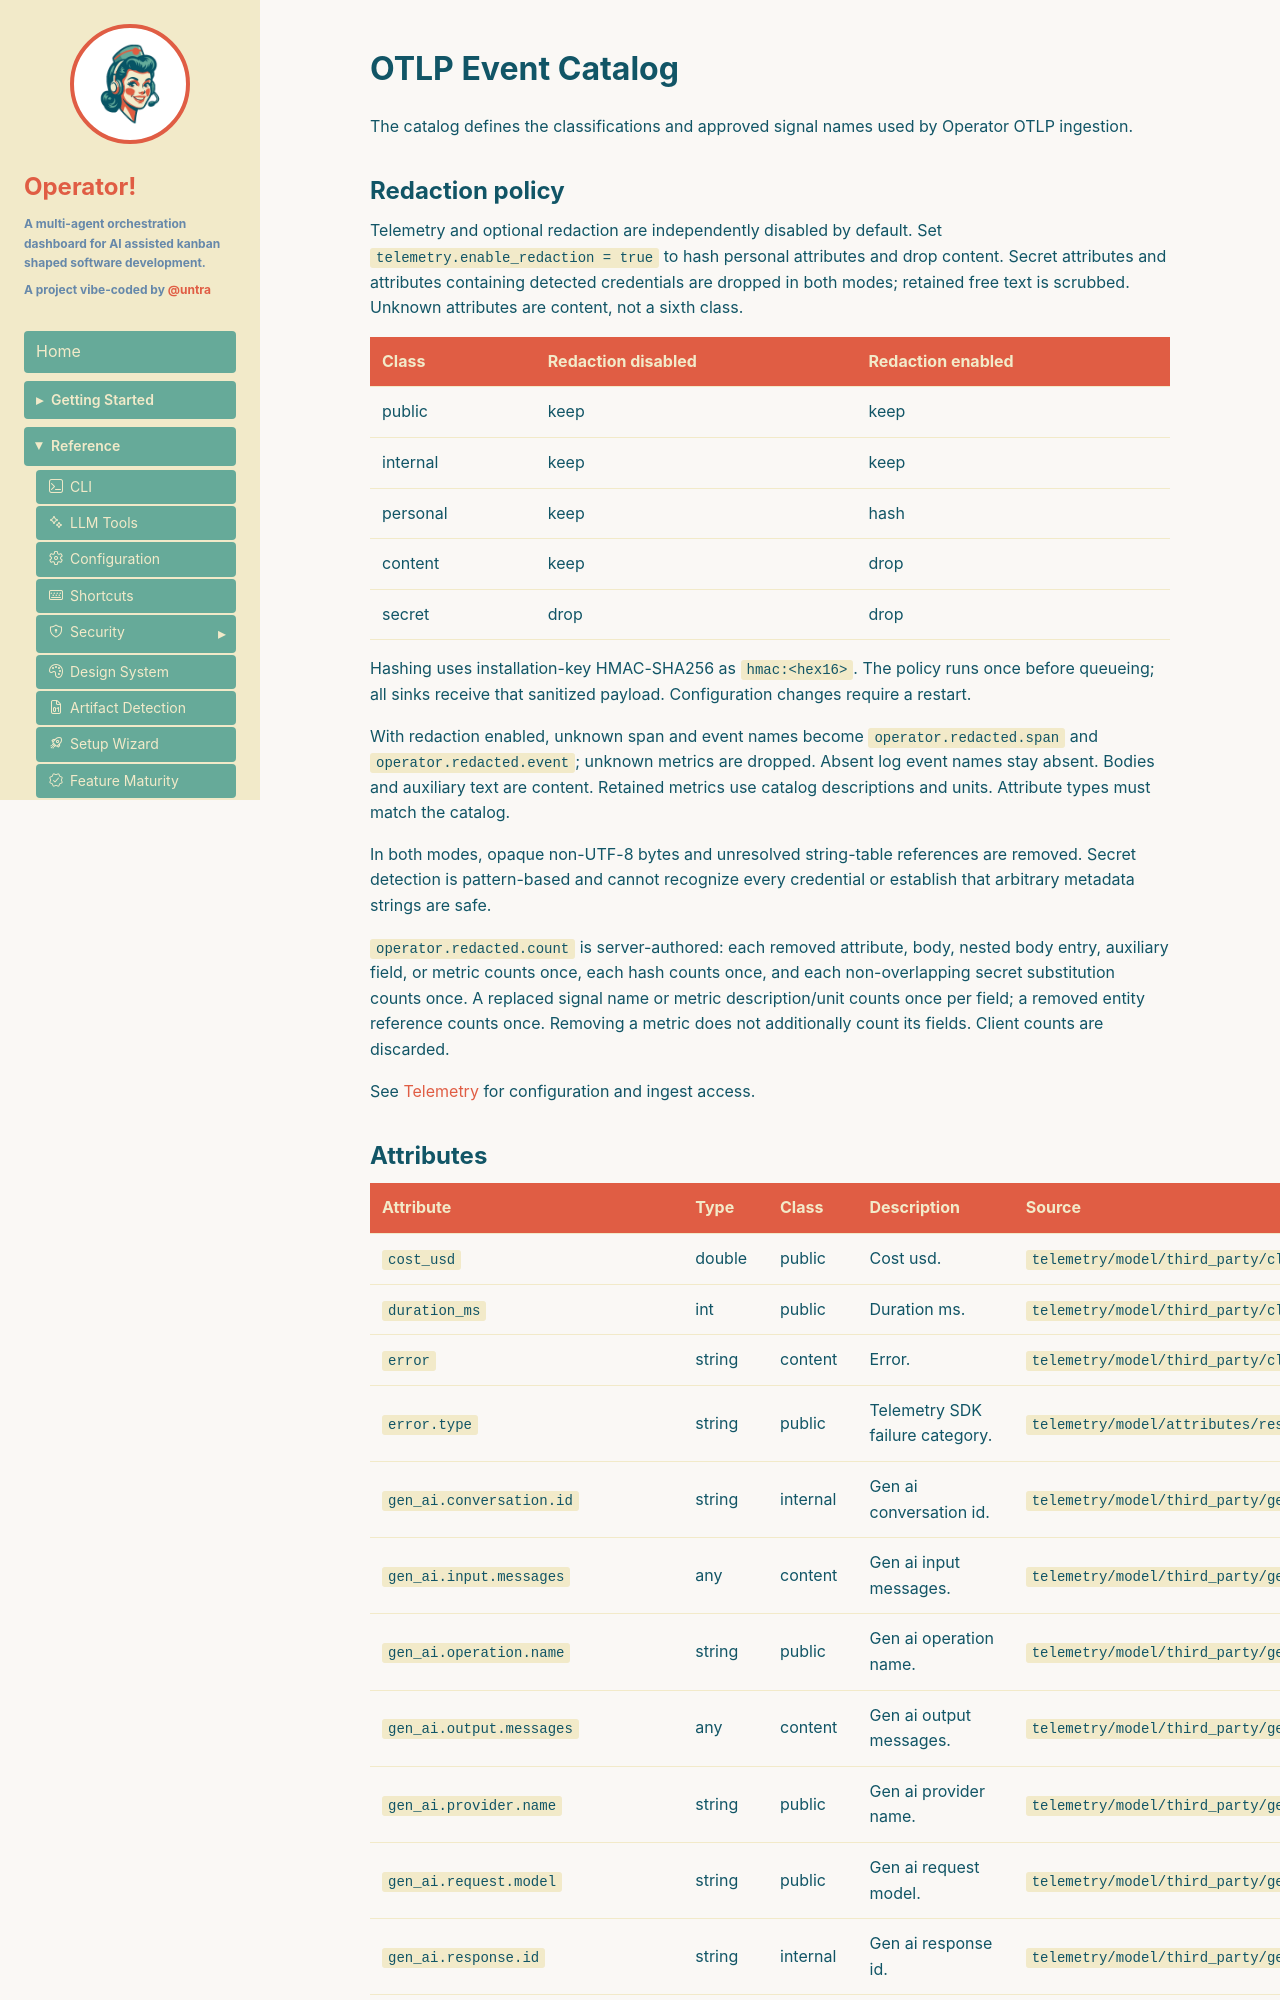

repository: untra/operator · page: telemetry/catalog/index.html · generator: jekyll

---
layout: doc
title: OTLP Event Catalog
---

<!-- AUTO-GENERATED FROM telemetry/ - DO NOT EDIT MANUALLY -->
<!-- Regenerate with: cargo run --bin generate_types -->

The catalog defines the classifications and approved signal names used by Operator OTLP ingestion.

## Redaction policy

Telemetry and optional redaction are independently disabled by default. Set `telemetry.enable_redaction = true` to hash personal attributes and drop content. Secret attributes and attributes containing detected credentials are dropped in both modes; retained free text is scrubbed. Unknown attributes are content, not a sixth class.

| Class | Redaction disabled | Redaction enabled |
| --- | --- | --- |
| public | keep | keep |
| internal | keep | keep |
| personal | keep | hash |
| content | keep | drop |
| secret | drop | drop |

Hashing uses installation-key HMAC-SHA256 as `hmac:<hex16>`. The policy runs once before queueing; all sinks receive that sanitized payload. Configuration changes require a restart.

With redaction enabled, unknown span and event names become `operator.redacted.span` and `operator.redacted.event`; unknown metrics are dropped. Absent log event names stay absent. Bodies and auxiliary text are content. Retained metrics use catalog descriptions and units. Attribute types must match the catalog.

In both modes, opaque non-UTF-8 bytes and unresolved string-table references are removed. Secret detection is pattern-based and cannot recognize every credential or establish that arbitrary metadata strings are safe.

`operator.redacted.count` is server-authored: each removed attribute, body, nested body entry, auxiliary field, or metric counts once, each hash counts once, and each non-overlapping secret substitution counts once. A replaced signal name or metric description/unit counts once per field; a removed entity reference counts once. Removing a metric does not additionally count its fields. Client counts are discarded.

See [Telemetry](/telemetry/) for configuration and ingest access.
